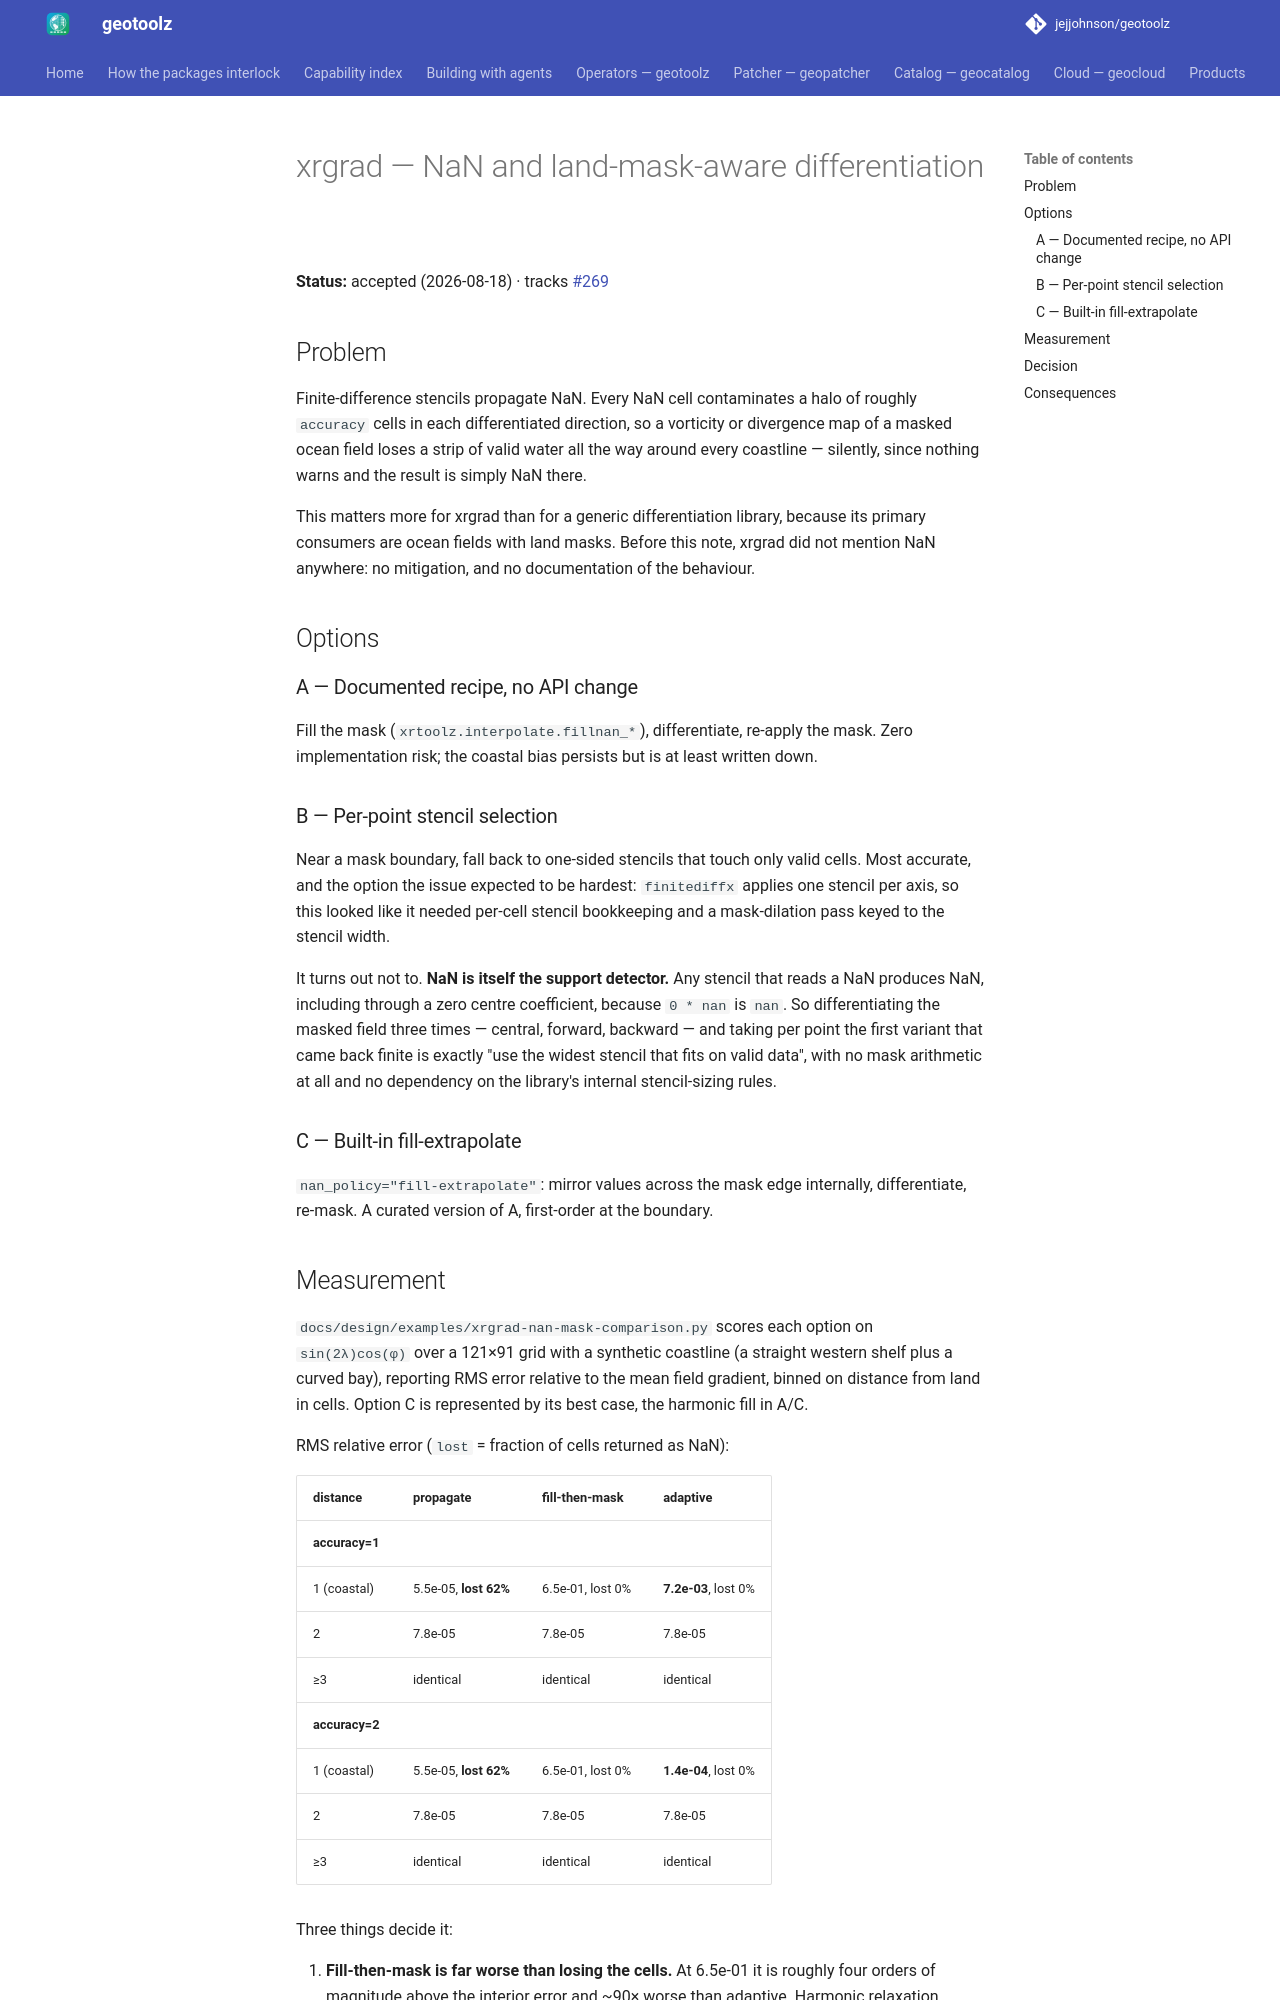

repository: jejjohnson/geotoolz · page: xarray/design/xrgrad-nan-masks/index.html · generator: mkdocs

# xrgrad — NaN and land-mask-aware differentiation

**Status:** accepted (2026-08-18) · tracks [#269](https://github.com/jejjohnson/xrtoolz/issues/269)

## Problem

Finite-difference stencils propagate NaN. Every NaN cell contaminates a
halo of roughly `accuracy` cells in each differentiated direction, so a
vorticity or divergence map of a masked ocean field loses a strip of
valid water all the way around every coastline — silently, since nothing
warns and the result is simply NaN there.

This matters more for xrgrad than for a generic differentiation library,
because its primary consumers are ocean fields with land masks. Before
this note, xrgrad did not mention NaN anywhere: no mitigation, and no
documentation of the behaviour.

## Options

### A — Documented recipe, no API change

Fill the mask (`xrtoolz.interpolate.fillnan_*`), differentiate, re-apply
the mask. Zero implementation risk; the coastal bias persists but is at
least written down.

### B — Per-point stencil selection

Near a mask boundary, fall back to one-sided stencils that touch only
valid cells. Most accurate, and the option the issue expected to be
hardest: `finitediffx` applies one stencil per axis, so this looked like
it needed per-cell stencil bookkeeping and a mask-dilation pass keyed to
the stencil width.

It turns out not to. **NaN is itself the support detector.** Any stencil
that reads a NaN produces NaN, including through a zero centre
coefficient, because `0 * nan` is `nan`. So differentiating the masked
field three times — central, forward, backward — and taking per point
the first variant that came back finite is exactly "use the widest
stencil that fits on valid data", with no mask arithmetic at all and no
dependency on the library's internal stencil-sizing rules.

### C — Built-in fill-extrapolate

`nan_policy="fill-extrapolate"`: mirror values across the mask edge
internally, differentiate, re-mask. A curated version of A, first-order
at the boundary.
